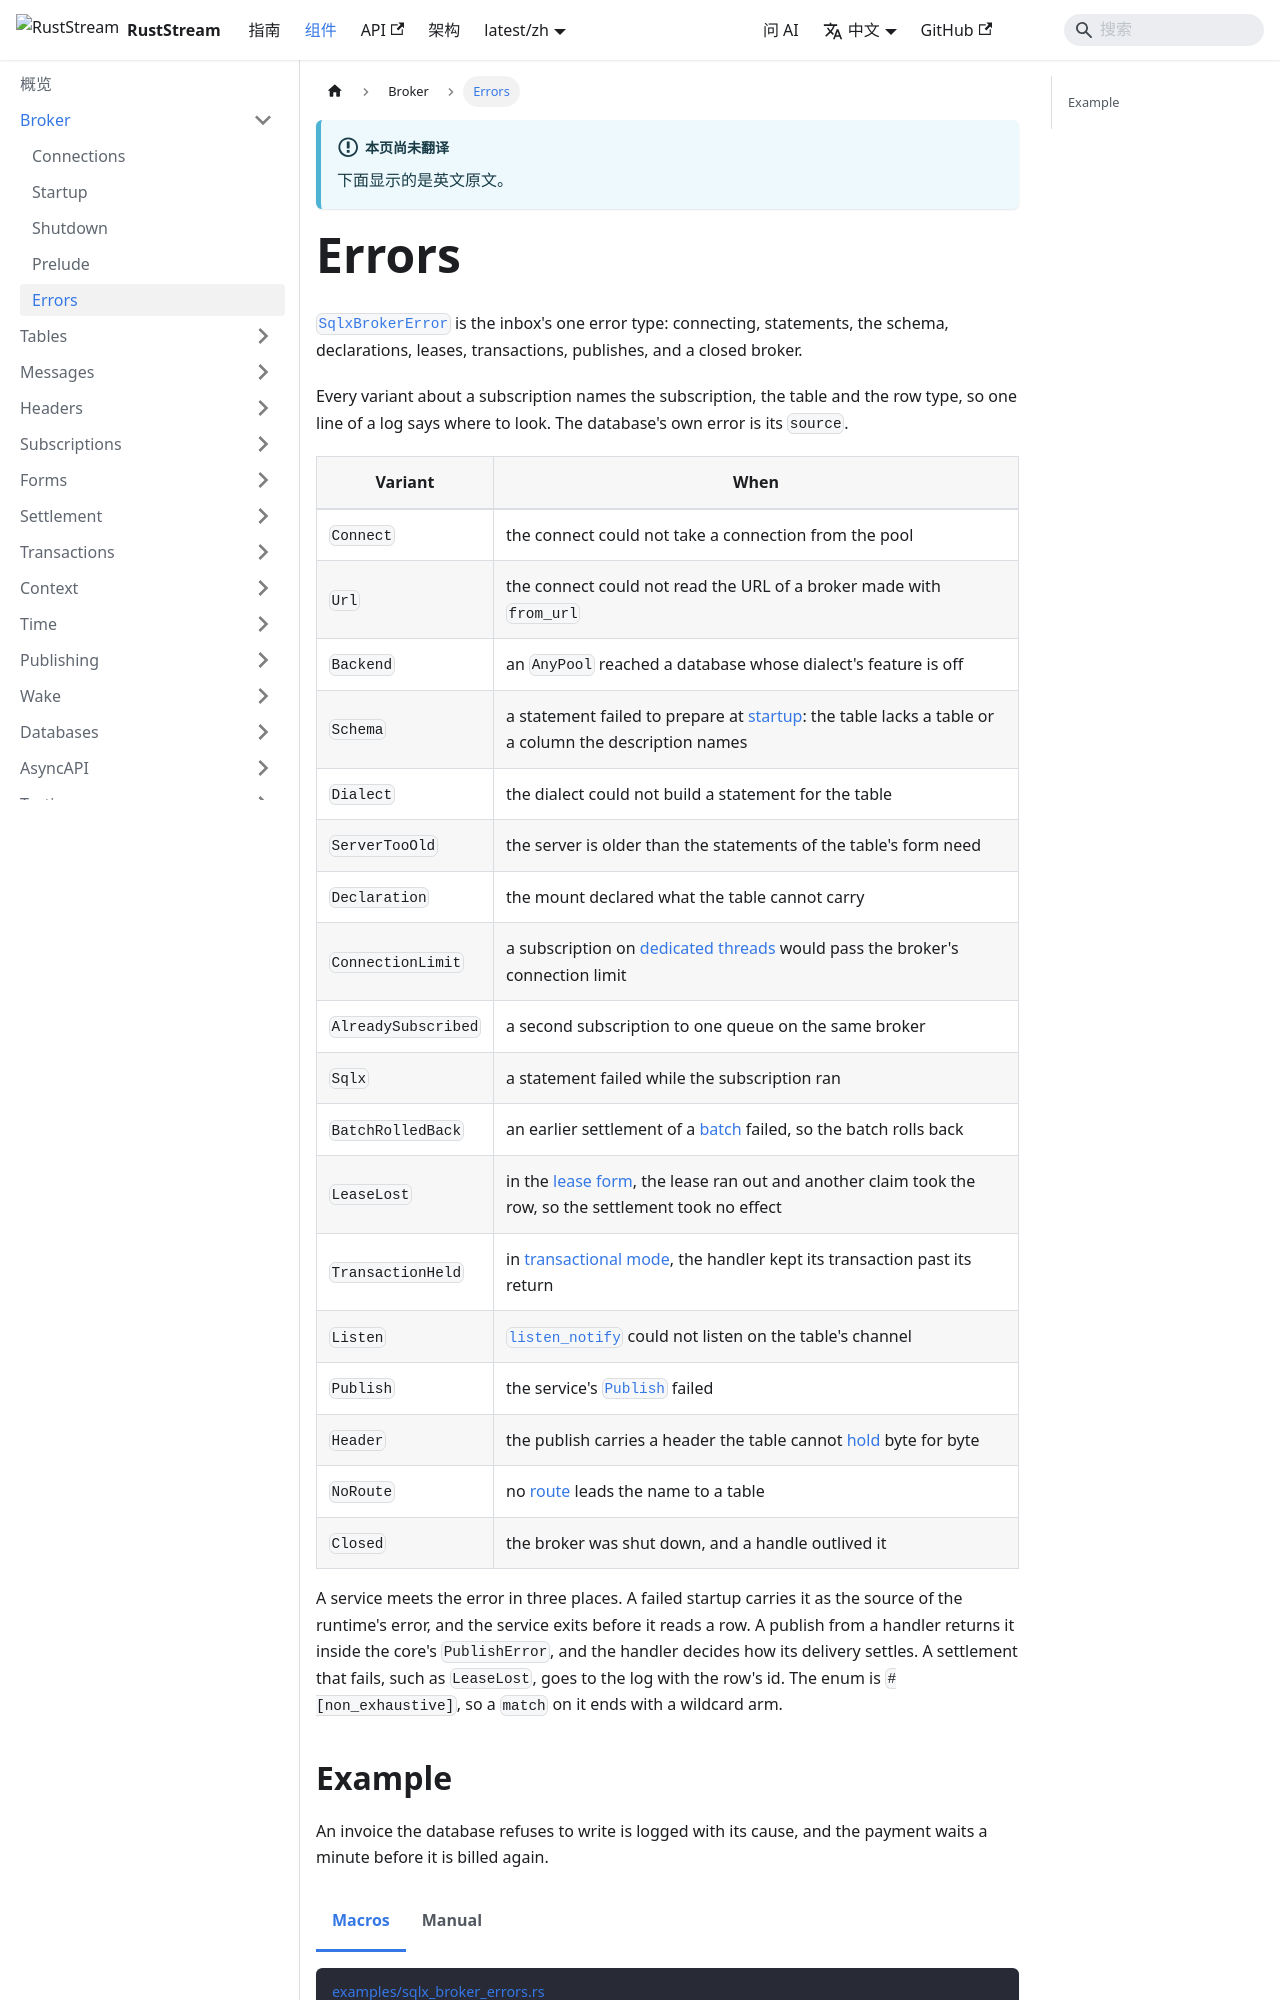

repository: powersemmi/ruststream-sqlx · page: latest/zh/components/broker/errors/index.html · generator: docusaurus

---
sidebar_position: 5
title: Errors
description: "SqlxBrokerError is the inbox's one error type: connecting, statements, the schema, declarations, leases, transactions, publishes, and a closed broker."
---

import Tabs from '@theme/Tabs';
import TabItem from '@theme/TabItem';
